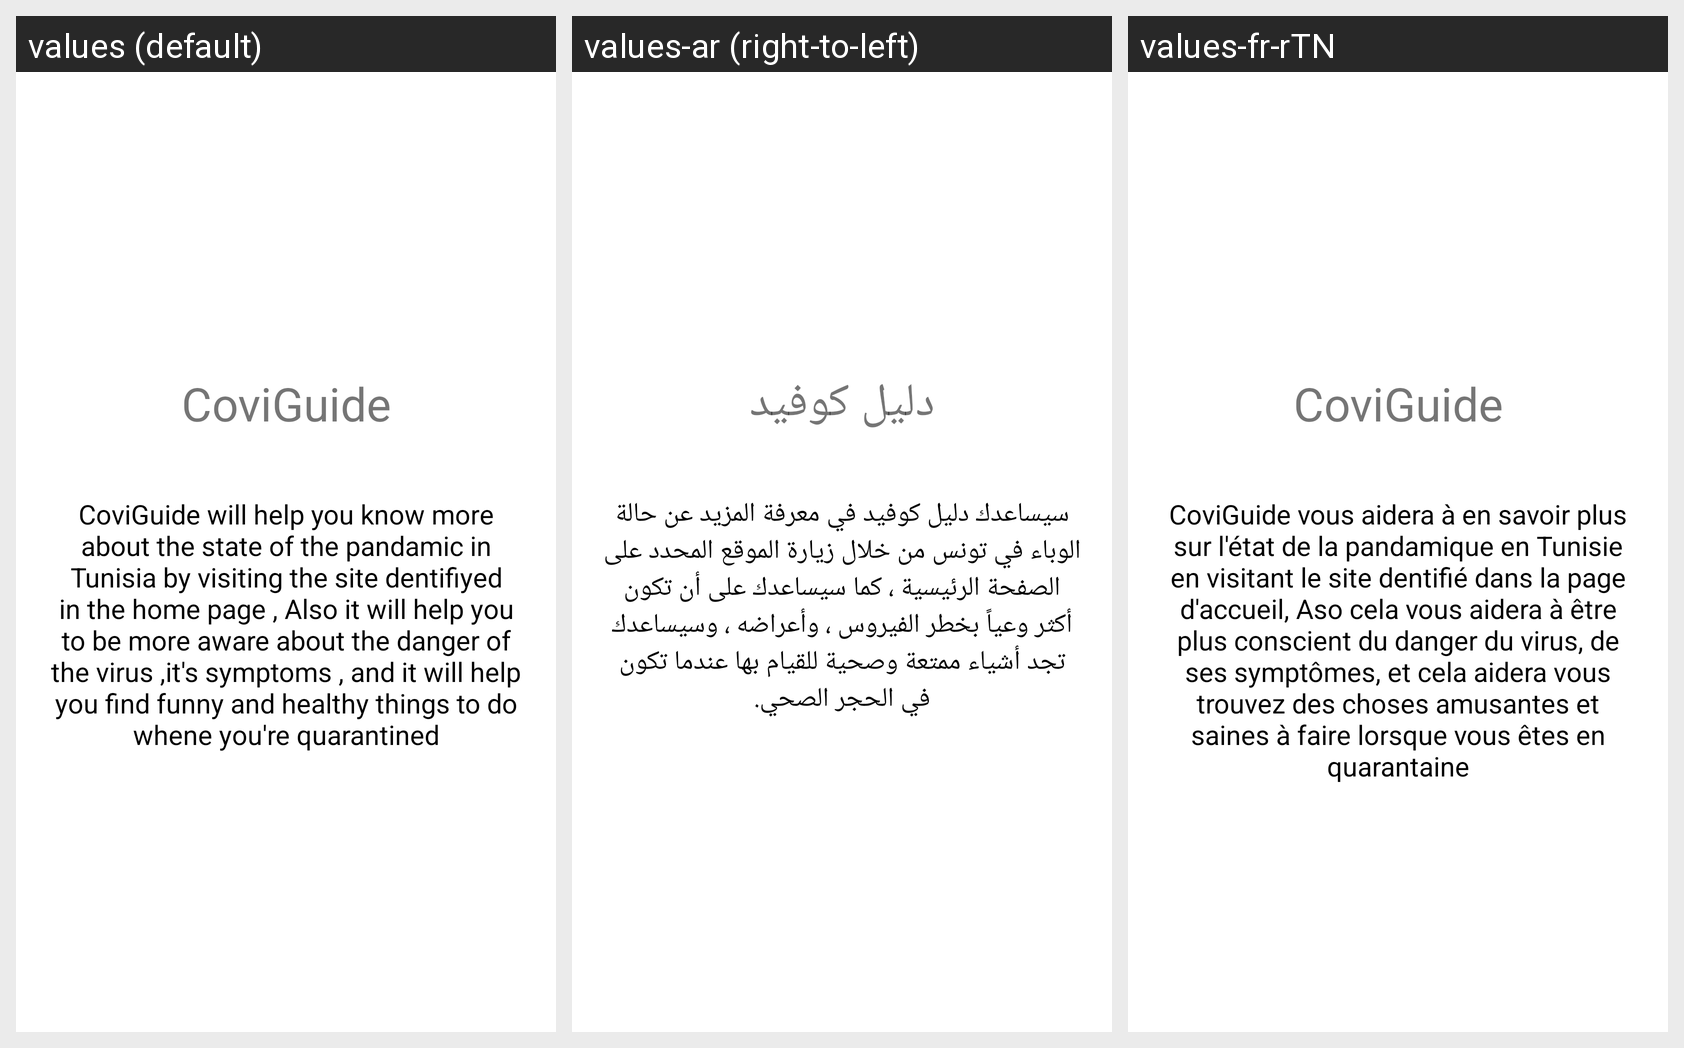

Translations of the strings shown on this Android screen, per locale in the grid:
Android screen res/layout/activity_about_app.xml rendered under 3 locales, left to right: values (default), values-ar (right-to-left), values-fr-rTN. Device: Nexus 5 (rendered at 1080×1920; each locale shown at half size, 540×960, under a caption strip naming it); theme Theme.CoviGuide.
Strings drawn on this screen, with the default value and each locale's value (text and hints the layout hard-codes appear in the picture but are not listed):

app_name
  values: CoviGuide
  values-ar: دليل كوفيد
  values-fr-rTN: CoviGuide

CovidDefinition
  values: CoviGuide will help you know more about the state of the pandamic in Tunisia by visiting the site dentifiyed in the home page , Also it will help you to be more aware about the danger of the virus ,it's symptoms , and it will help you find funny and healthy things to do whene you're quarantined
  values-ar: سيساعدك دليل كوفيد في معرفة المزيد عن حالة الوباء في تونس من خلال زيارة الموقع المحدد على الصفحة الرئيسية ، كما سيساعدك على أن تكون أكثر وعياً بخطر الفيروس ، وأعراضه ، وسيساعدك تجد أشياء ممتعة وصحية للقيام بها عندما تكون في الحجر الصحي.
  values-fr-rTN: CoviGuide vous aidera à en savoir plus sur l'état de la pandamique en Tunisie en visitant le site dentifié dans la page d'accueil, Aso cela vous aidera à être plus conscient du danger du virus, de ses symptômes, et cela aidera vous trouvez des choses amusantes et saines à faire lorsque vous êtes en quarantaine
